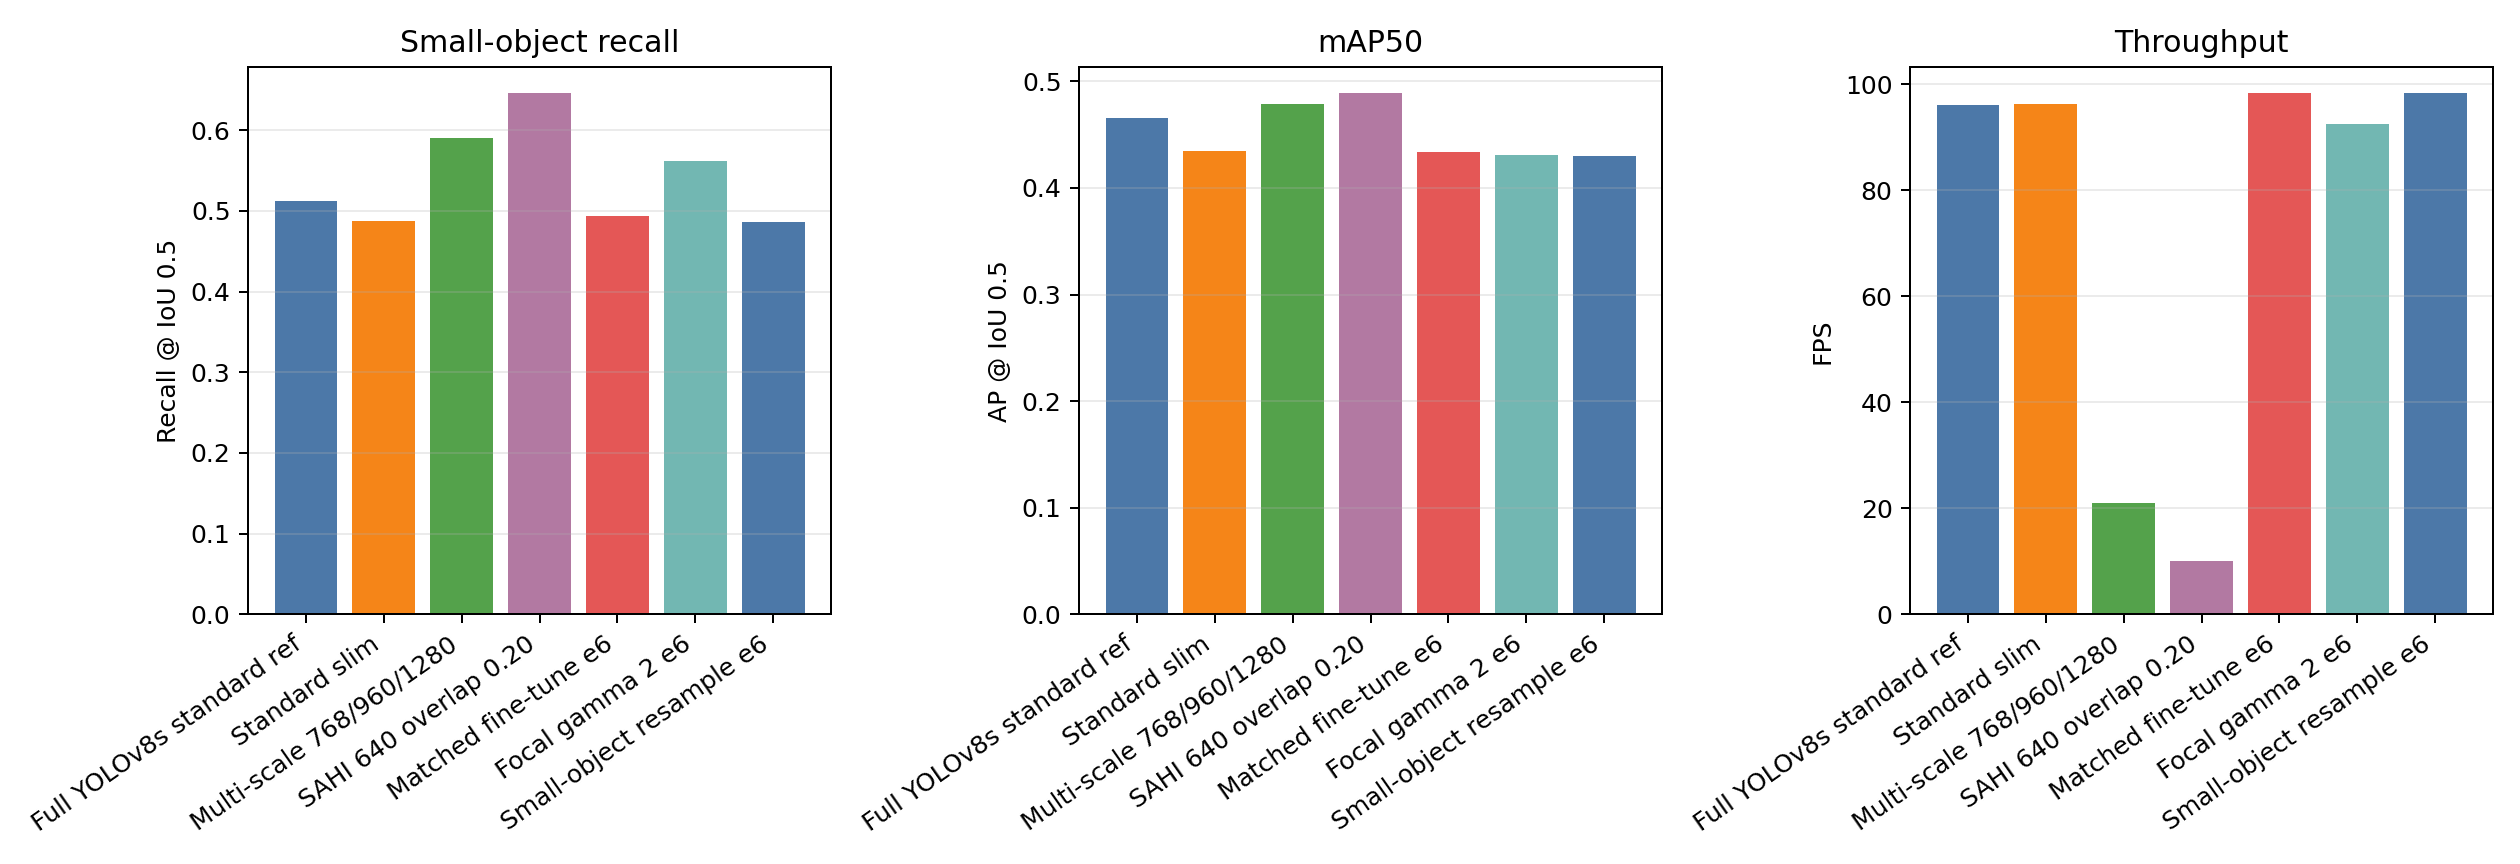

The data file committed next to this chart (first rows):
key, method, images, precision_at_conf, recall_at_conf, small_recall, medium_recall, large_recall, heavy_occlusion_recall, map50, map50_95, fps
full_yolov8s_standard_ref, Full YOLOv8s standard ref, 548, 0.7188, 0.6118, 0.5118, 0.8233, 0.8989, 0.3785, 0.4655, 0.2725, 96.08
standard, Standard slim, 548, 0.7111, 0.5893, 0.4868, 0.8066, 0.8792, 0.3558, 0.435, 0.2444, 96.23
multiscale_768_960_1280, Multi-scale 768/960/1280, 548, 0.6227, 0.6746, 0.5907, 0.8525, 0.9092, 0.4579, 0.4786, 0.2766, 20.98
sahi_640_overlap020, SAHI 640 overlap 0.20, 548, 0.575, 0.7106, 0.6456, 0.8474, 0.9045, 0.4831, 0.4888, 0.2723, 10.04
control_finetune_e6_eval, Matched fine-tune e6, 548, 0.7035, 0.5931, 0.4932, 0.8046, 0.8764, 0.3577, 0.4335, 0.2447, 98.27
focal_gamma2_e6_eval, Focal gamma 2 e6, 548, 0.5672, 0.6505, 0.5615, 0.8391, 0.9007, 0.4355, 0.4304, 0.2435, 92.47
small_resample_strength2_e6_eval, Small-object resample e6, 548, 0.708, 0.5877, 0.4861, 0.8027, 0.8783, 0.3577, 0.43, 0.241, 98.28
